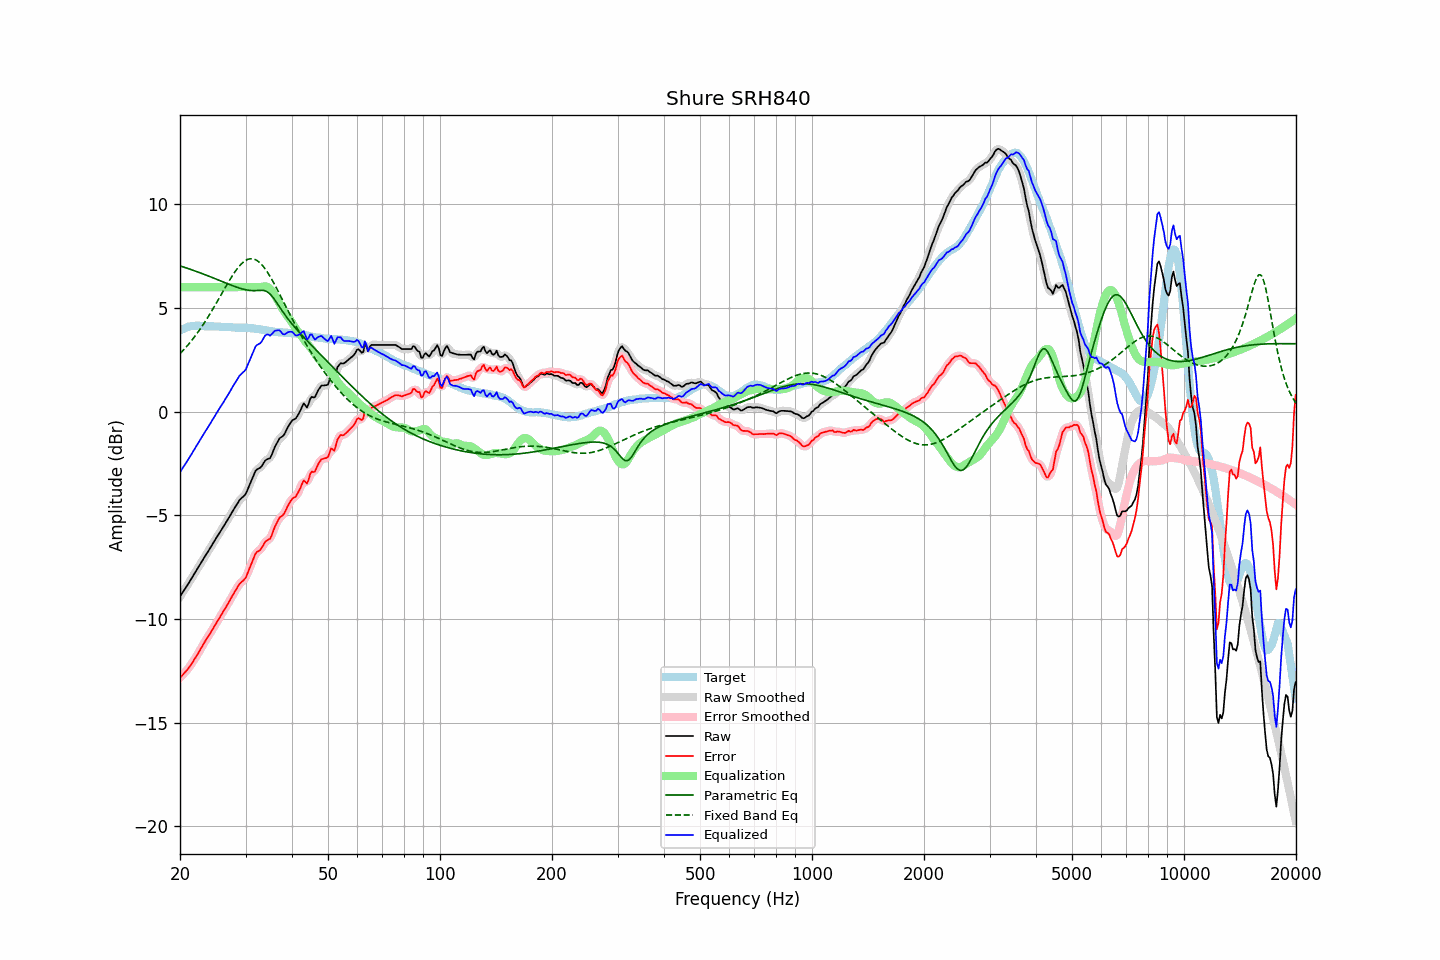

The data file committed next to this chart (first rows):
frequency, raw, error, smoothed, error_smoothed, equalization, parametric_eq, fixed_band_eq, equalized_raw, equalized_smoothed, target
20.00, -8.93, -12.84, -8.92, -12.84, 6.00, 7.03, 2.79, -2.93, -2.92, 3.91
20.20, -8.81, -12.76, -8.81, -12.76, 6.00, 7.00, 2.87, -2.81, -2.81, 3.95
20.40, -8.69, -12.68, -8.69, -12.68, 6.00, 6.98, 2.95, -2.69, -2.69, 3.99
20.61, -8.57, -12.58, -8.57, -12.59, 6.00, 6.95, 3.04, -2.57, -2.57, 4.01
20.81, -8.44, -12.50, -8.45, -12.50, 6.00, 6.92, 3.13, -2.44, -2.45, 4.05
21.02, -8.33, -12.42, -8.32, -12.41, 6.00, 6.90, 3.22, -2.33, -2.32, 4.09
21.23, -8.20, -12.30, -8.20, -12.31, 6.00, 6.87, 3.31, -2.20, -2.20, 4.10
21.44, -8.07, -12.20, -8.07, -12.19, 6.00, 6.85, 3.40, -2.07, -2.07, 4.12
21.66, -7.95, -12.08, -7.95, -12.07, 6.00, 6.82, 3.50, -1.95, -1.95, 4.13
21.87, -7.81, -11.95, -7.82, -11.95, 6.00, 6.79, 3.60, -1.81, -1.82, 4.13
22.09, -7.69, -11.84, -7.69, -11.83, 6.00, 6.76, 3.70, -1.69, -1.69, 4.14
22.31, -7.56, -11.70, -7.56, -11.70, 6.00, 6.73, 3.81, -1.56, -1.56, 4.14
22.54, -7.44, -11.58, -7.44, -11.57, 6.00, 6.71, 3.92, -1.44, -1.44, 4.14
22.76, -7.31, -11.43, -7.31, -11.44, 6.00, 6.68, 4.03, -1.31, -1.31, 4.13
22.99, -7.18, -11.30, -7.18, -11.30, 6.00, 6.65, 4.14, -1.18, -1.18, 4.12
23.22, -7.05, -11.16, -7.05, -11.16, 6.00, 6.62, 4.26, -1.05, -1.05, 4.12
23.45, -6.93, -11.03, -6.93, -11.04, 6.00, 6.59, 4.38, -0.93, -0.93, 4.11
23.69, -6.81, -10.92, -6.81, -10.91, 6.00, 6.56, 4.50, -0.81, -0.81, 4.11
23.92, -6.68, -10.79, -6.68, -10.79, 6.00, 6.53, 4.63, -0.68, -0.68, 4.11
24.16, -6.56, -10.67, -6.56, -10.67, 6.00, 6.50, 4.76, -0.56, -0.56, 4.12
24.40, -6.42, -10.54, -6.43, -10.54, 6.00, 6.47, 4.88, -0.42, -0.43, 4.12
24.65, -6.30, -10.40, -6.30, -10.41, 6.00, 6.44, 5.02, -0.30, -0.30, 4.11
24.89, -6.17, -10.28, -6.17, -10.28, 6.00, 6.40, 5.15, -0.17, -0.17, 4.10
25.14, -6.04, -10.15, -6.05, -10.15, 6.00, 6.37, 5.28, -0.04, -0.05, 4.10
25.39, -5.92, -10.03, -5.93, -10.02, 6.00, 6.34, 5.42, 0.08, 0.07, 4.10
25.65, -5.81, -9.90, -5.80, -9.90, 6.00, 6.31, 5.55, 0.19, 0.20, 4.09
25.91, -5.68, -9.76, -5.68, -9.77, 6.00, 6.28, 5.69, 0.32, 0.32, 4.08
26.16, -5.55, -9.64, -5.56, -9.64, 6.00, 6.25, 5.83, 0.45, 0.44, 4.08
26.43, -5.43, -9.51, -5.43, -9.51, 6.00, 6.22, 5.96, 0.57, 0.57, 4.08
26.69, -5.31, -9.39, -5.31, -9.38, 6.00, 6.18, 6.10, 0.69, 0.69, 4.08
26.96, -5.18, -9.25, -5.18, -9.25, 6.00, 6.15, 6.23, 0.82, 0.82, 4.07
27.23, -5.05, -9.12, -5.04, -9.11, 6.00, 6.12, 6.36, 0.95, 0.96, 4.07
27.50, -4.91, -8.97, -4.91, -8.97, 6.00, 6.09, 6.48, 1.09, 1.09, 4.07
27.77, -4.77, -8.83, -4.78, -8.84, 6.00, 6.06, 6.60, 1.23, 1.22, 4.06
28.05, -4.65, -8.70, -4.65, -8.70, 6.00, 6.03, 6.72, 1.35, 1.35, 4.06
28.33, -4.53, -8.57, -4.52, -8.57, 6.00, 6.01, 6.83, 1.47, 1.48, 4.04
28.62, -4.40, -8.44, -4.40, -8.44, 6.00, 5.98, 6.93, 1.60, 1.60, 4.04
28.90, -4.28, -8.32, -4.29, -8.33, 6.00, 5.95, 7.02, 1.72, 1.71, 4.04
29.19, -4.20, -8.24, -4.20, -8.24, 6.00, 5.93, 7.11, 1.80, 1.80, 4.04
29.48, -4.13, -8.18, -4.13, -8.18, 6.00, 5.91, 7.18, 1.87, 1.87, 4.05
29.78, -4.06, -8.10, -4.05, -8.10, 6.00, 5.89, 7.25, 1.94, 1.95, 4.04
30.08, -3.96, -8.01, -3.94, -7.98, 6.00, 5.87, 7.29, 2.04, 2.06, 4.05
30.38, -3.78, -7.81, -3.78, -7.81, 6.00, 5.86, 7.34, 2.22, 2.22, 4.03
30.68, -3.59, -7.61, -3.60, -7.62, 6.00, 5.85, 7.36, 2.41, 2.40, 4.03
30.99, -3.41, -7.42, -3.41, -7.43, 6.00, 5.84, 7.37, 2.59, 2.59, 4.01
31.30, -3.23, -7.24, -3.21, -7.23, 6.00, 5.83, 7.37, 2.77, 2.79, 4.01
31.61, -3.04, -7.05, -3.03, -7.04, 6.00, 5.83, 7.35, 2.96, 2.97, 4.01
31.93, -2.86, -6.85, -2.89, -6.88, 6.00, 5.84, 7.32, 3.14, 3.11, 3.99
32.24, -2.79, -6.76, -2.79, -6.78, 6.00, 5.84, 7.28, 3.21, 3.21, 3.98
32.57, -2.75, -6.72, -2.74, -6.71, 6.00, 5.84, 7.22, 3.25, 3.26, 3.98
32.89, -2.71, -6.67, -2.69, -6.65, 6.00, 5.85, 7.15, 3.30, 3.31, 3.96
33.22, -2.62, -6.56, -2.60, -6.55, 6.02, 5.85, 7.07, 3.40, 3.42, 3.94
33.55, -2.48, -6.43, -2.49, -6.43, 6.03, 5.84, 6.98, 3.55, 3.54, 3.94
33.89, -2.37, -6.29, -2.38, -6.31, 6.04, 5.82, 6.88, 3.67, 3.65, 3.92
34.23, -2.31, -6.22, -2.32, -6.24, 6.02, 5.79, 6.77, 3.72, 3.70, 3.92
34.57, -2.28, -6.17, -2.28, -6.18, 5.98, 5.73, 6.65, 3.71, 3.70, 3.90
34.92, -2.26, -6.14, -2.22, -6.10, 5.92, 5.67, 6.52, 3.66, 3.70, 3.88
35.27, -2.10, -5.98, -2.09, -5.96, 5.83, 5.58, 6.39, 3.73, 3.74, 3.88
35.62, -1.91, -5.77, -1.92, -5.78, 5.72, 5.49, 6.25, 3.81, 3.81, 3.86
35.97, -1.70, -5.55, -1.73, -5.58, 5.60, 5.38, 6.11, 3.90, 3.88, 3.85
... 635 more rows
